The GitHub repository duckyies/Fruit-Plucking-Manipulator contains a labelled image folder "dataset" with 2 categories: ripe, unripe. Examples follow, each with its label.

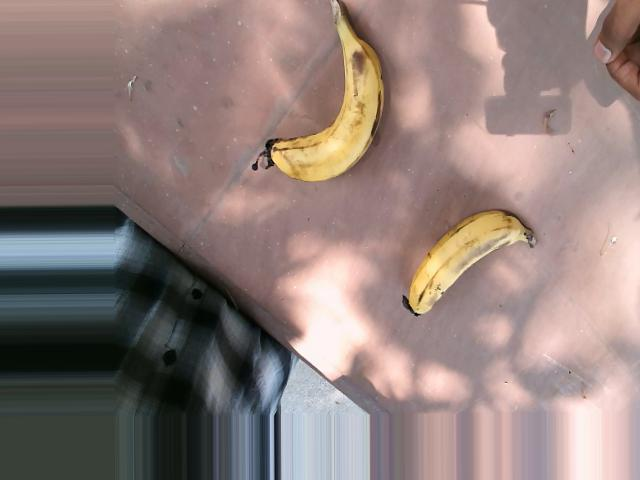
Label: ripe

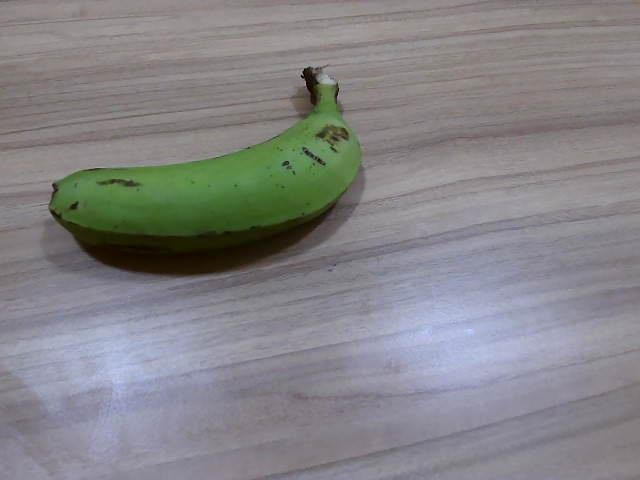
Label: unripe

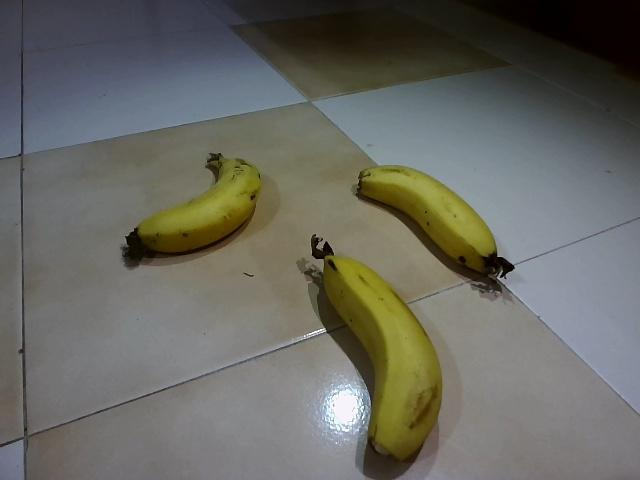
Label: ripe

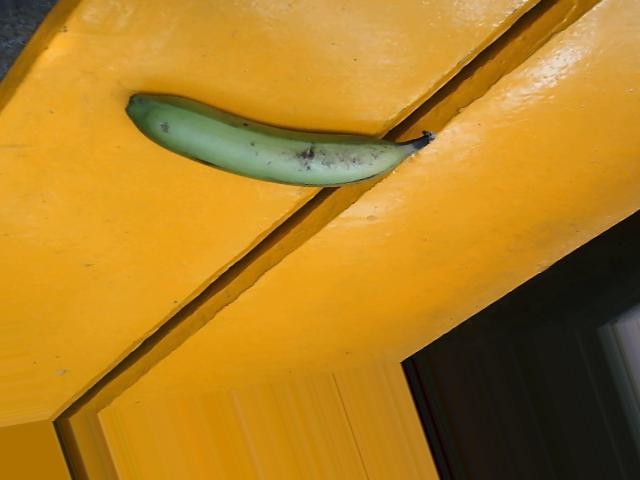
Label: unripe

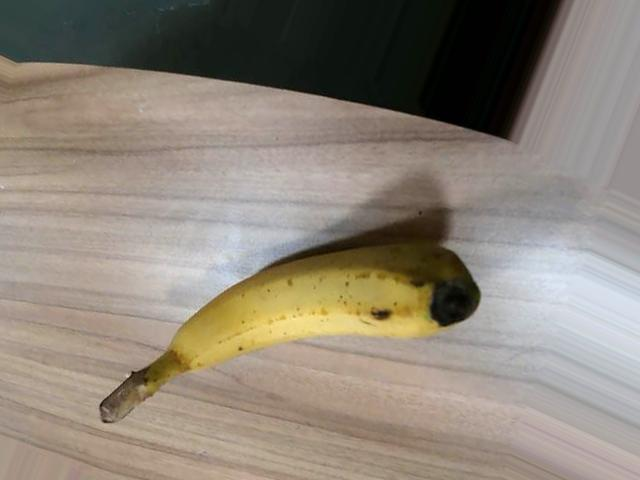
Label: ripe

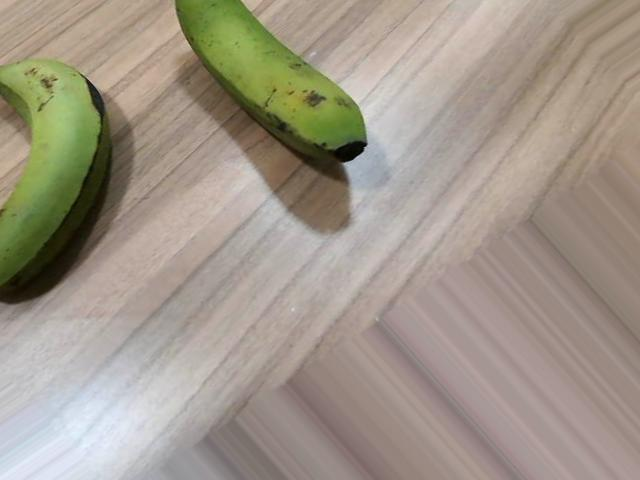
Label: unripe
